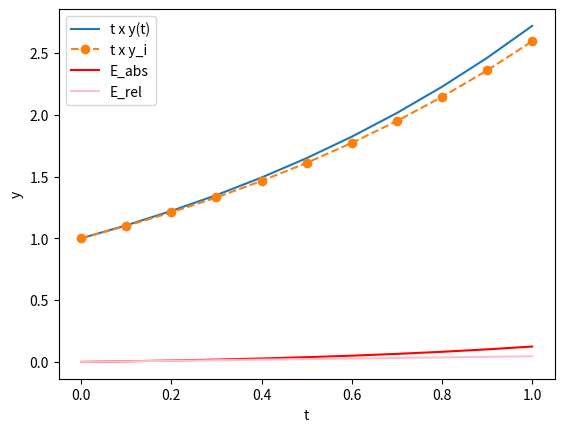

Recreate this plot in Python.
# [redacted]
# [redacted]

import math

from matplotlib import pyplot as plt


def exact(t):
    return math.exp(t)


def f(t, y):
    return y


def euler_method(f, t0, y0, h, n):
    t_vals = [t0]
    y_vals = [y0]
    err_abs = [0]
    err_rel = [0]

    for _ in range(0, n):
        t = t_vals[-1]
        y = y_vals[-1]

        t_new = t + h
        y_new = y + h * f(t, y)

        t_vals.append(t_new)
        y_vals.append(y_new)

        y_exact = exact(t_new)
        abs_err = abs(y_exact - y_new)
        err_abs.append(abs_err)

        rel_err = abs_err / abs(y_exact)
        err_rel.append(rel_err)

    return t_vals, y_vals, err_abs, err_rel


t0 = 0
y0 = 1
h = 0.1
n = 10


t_vals, y_vals, err_abs, err_rel = list(
    euler_method(f, t0, y0, h, n)
)

exact_solutions = [exact(t) for t in t_vals]

print("Solução usando o método de Euler:")
for t, y, abs_err, rel_err in zip(
    t_vals, y_vals, err_abs, err_rel
):
    print(
        f"t = {t:.1f}, y = {y:.6f}, E_abs = {abs_err:.6f}, E_rel = {rel_err:6f}"
    )

plt.plot(t_vals, exact_solutions, label="t x y(t)")
plt.plot(
    t_vals,
    y_vals,
    label="t x y_i",
    linestyle="--",
    marker="o",
)
plt.plot(t_vals, err_abs, label="E_abs", color="red")
plt.plot(t_vals, err_rel, label="E_rel", color="pink")

plt.xlabel("t")
plt.ylabel("y")
plt.legend()
plt.show()
